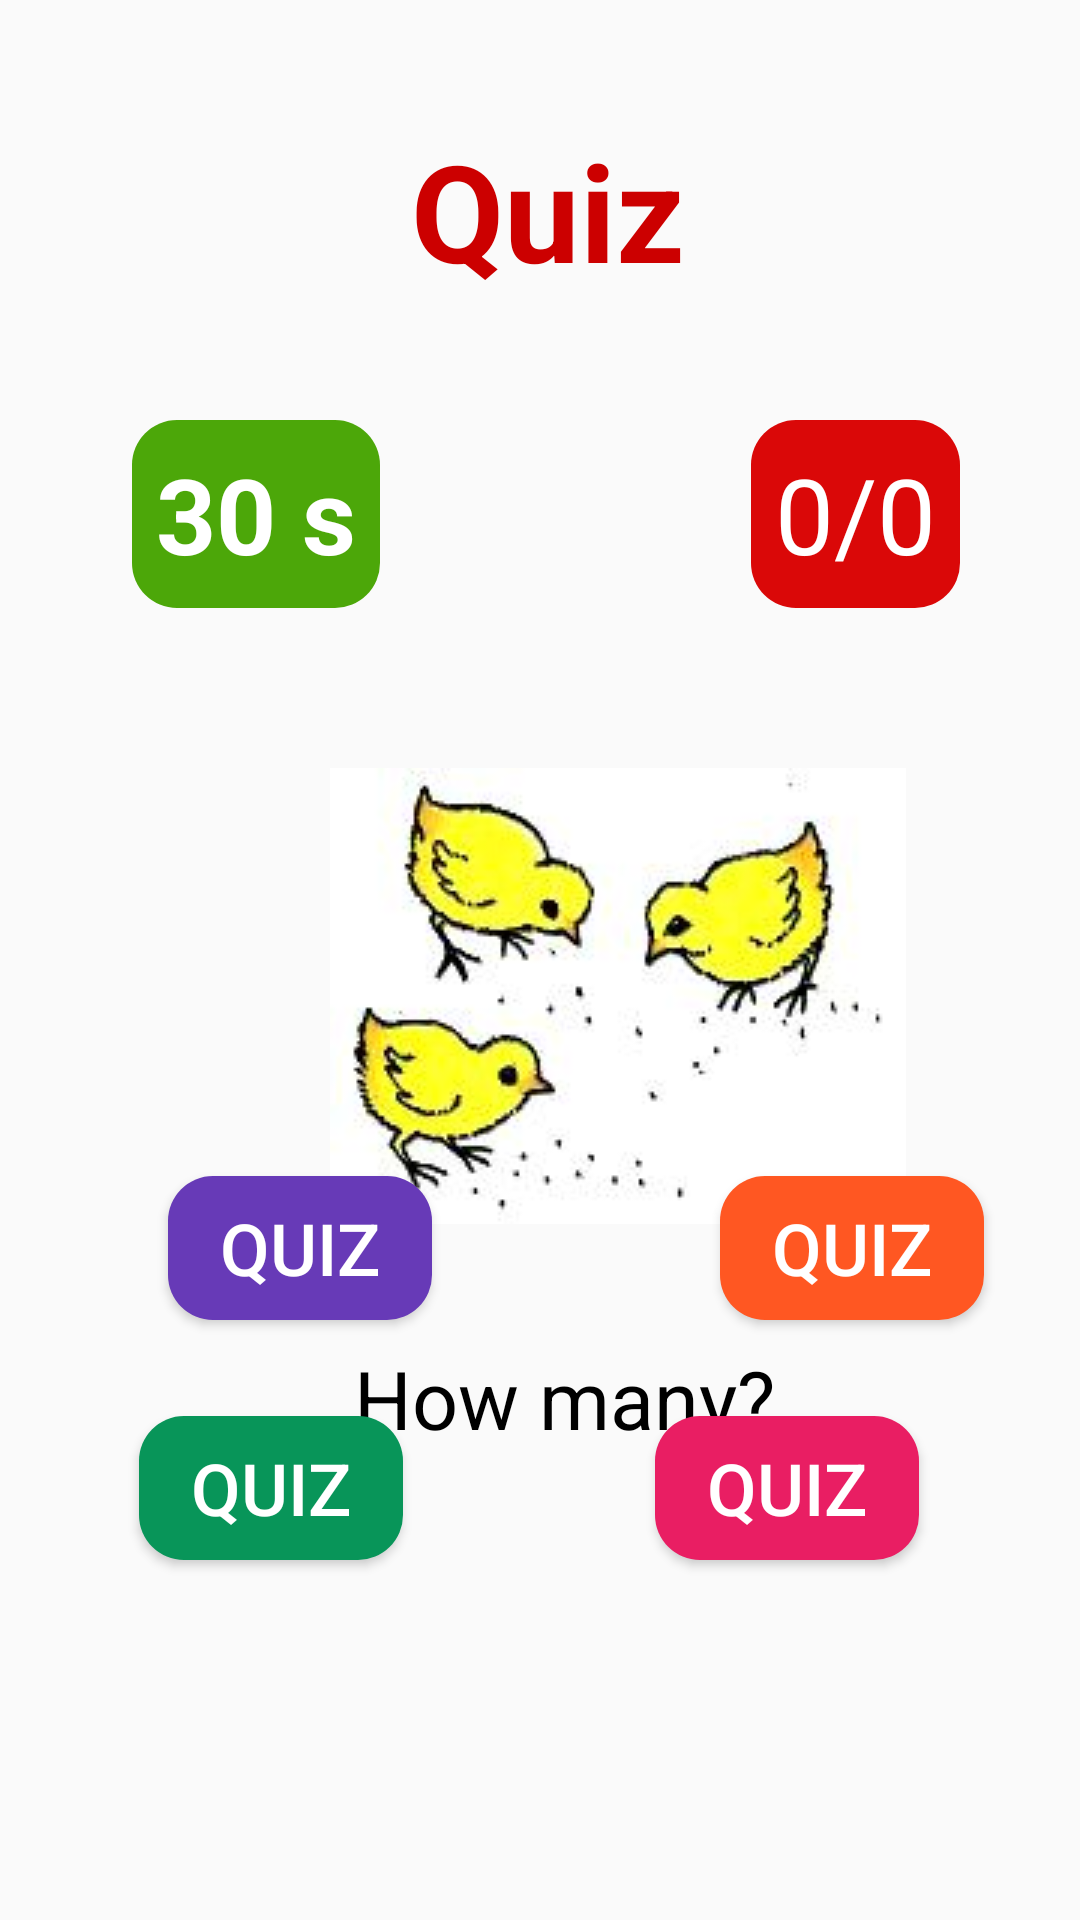

Reconstruct the res/layout file that produces this screen, plus the resources it refers to.
<!-- AndroidManifest.xml: application theme Theme.KidsLearningApp -->
<!-- res/layout/activity_quiz.xml -->
<?xml version="1.0" encoding="utf-8"?>
<androidx.constraintlayout.widget.ConstraintLayout xmlns:android="http://schemas.android.com/apk/res/android"
    xmlns:app="http://schemas.android.com/apk/res-auto"
    xmlns:tools="http://schemas.android.com/tools"
    android:layout_width="match_parent"
    android:layout_height="match_parent"
    tools:context=".Quiz_Activity">

    









    <Button
        android:id="@+id/button_A"
        android:layout_width="wrap_content"
        android:layout_height="wrap_content"
        android:layout_marginStart="56dp"
        android:layout_marginTop="46dp"
        android:layout_marginBottom="32dp"
        android:background="@drawable/six_btn"
        android:onClick="optionSelect"
        android:tag="0"
        android:text="@string/Quiz"
        android:textAllCaps="true"
        android:textColor="@android:color/white"
        android:textSize="24sp"
        app:layout_constraintBottom_toTopOf="@id/button_C"
        app:layout_constraintStart_toStartOf="parent"
        app:layout_constraintTop_toBottomOf="@id/QuestionImage"
        app:layout_constraintVertical_bias="1.0" />

    <Button
        android:id="@+id/button_D"
        android:layout_width="wrap_content"
        android:layout_height="wrap_content"

        android:layout_marginBottom="120dp"
        android:background="@drawable/nine_btn"
        android:text="@string/Quiz"
        android:textColor="@android:color/white"
        android:textSize="24sp"
        app:layout_constraintBottom_toBottomOf="parent"
        app:layout_constraintEnd_toEndOf="parent"
        app:layout_constraintHorizontal_bias="0.803"
        app:layout_constraintStart_toStartOf="parent" />

    <Button
        android:id="@+id/button_C"
        android:layout_width="wrap_content"
        android:layout_height="wrap_content"
        android:layout_marginBottom="120dp"
        android:background="@drawable/ten_btn"
        android:onClick="optionSelect"
        android:tag="2"
        android:text="@string/Quiz"
        android:textColor="@android:color/white"
        android:textSize="24sp"
        app:layout_constraintBottom_toBottomOf="parent"
        app:layout_constraintEnd_toStartOf="@+id/button_D"
        app:layout_constraintHorizontal_bias="0.356"
        app:layout_constraintStart_toStartOf="parent" />

    <Button
        android:id="@+id/button_B"
        android:layout_width="wrap_content"
        android:layout_height="wrap_content"
        android:layout_marginStart="240dp"
        android:layout_marginTop="46dp"
        android:layout_marginEnd="31dp"
        android:layout_marginBottom="32dp"
        android:background="@drawable/seven_btn"
        android:onClick="optionSelect"
        android:tag="1"
        android:text="@string/Quiz"
        android:textAllCaps="true"
        android:textColor="@android:color/white"
        android:textSize="24sp"
        app:layout_constraintBottom_toTopOf="@id/button_D"
        app:layout_constraintEnd_toEndOf="parent"
        app:layout_constraintHorizontal_bias="0.147"
        app:layout_constraintStart_toStartOf="parent"
        app:layout_constraintTop_toBottomOf="@id/QuestionImage"
        app:layout_constraintVertical_bias="1.0" />

    <TextView
        android:id="@+id/textView3"
        android:layout_width="wrap_content"
        android:layout_height="wrap_content"
        android:layout_marginStart="153dp"
        android:layout_marginTop="40dp"
        android:layout_marginEnd="148dp"
        android:text="@string/Quiz"
        android:textColor="@android:color/holo_red_dark"
        android:textSize="45sp"
        android:textStyle="bold"
        app:layout_constraintEnd_toEndOf="parent"
        app:layout_constraintStart_toStartOf="parent"
        app:layout_constraintTop_toTopOf="parent" />

    <TextView
        android:id="@+id/textView4"
        android:layout_width="wrap_content"
        android:layout_height="wrap_content"
        android:layout_marginStart="44dp"
        android:layout_marginTop="140dp"
        android:background="@drawable/one_btn"
        android:padding="8dp"
        android:text="@string/Time"
        android:textColor="@android:color/white"
        android:textSize="35sp"
        android:textStyle="bold"
        app:layout_constraintStart_toStartOf="parent"
        app:layout_constraintTop_toTopOf="parent" />

    <TextView
        android:id="@+id/textView5"
        android:layout_width="wrap_content"
        android:layout_height="wrap_content"
        android:layout_marginTop="140dp"
        android:layout_marginEnd="40dp"
        android:background="@drawable/three_btn"
        android:padding="8dp"
        android:text="@string/Score"
        android:textColor="@android:color/white"
        android:textSize="35sp"
        app:layout_constraintEnd_toEndOf="parent"
        app:layout_constraintTop_toTopOf="parent" />

    <ImageView
        android:id="@+id/QuestionImage"
        android:layout_width="wrap_content"
        android:layout_height="wrap_content"
        android:layout_marginStart="110dp"
        android:layout_marginTop="256dp"
        android:layout_marginEnd="91dp"
        android:layout_marginBottom="41dp"
        android:contentDescription="@string/todo"
        app:layout_constraintBottom_toTopOf="@+id/QuestionText"
        app:layout_constraintEnd_toEndOf="parent"
        app:layout_constraintHorizontal_bias="0.0"
        app:layout_constraintStart_toStartOf="parent"
        app:layout_constraintTop_toTopOf="parent"
        app:srcCompat="@drawable/test_3"
        tools:ignore="ImageContrastCheck" />

    <TextView
        android:id="@+id/QuestionText"
        android:layout_width="wrap_content"
        android:layout_height="wrap_content"
        android:layout_marginStart="160dp"
        android:layout_marginTop="32dp"
        android:layout_marginEnd="144dp"
        android:padding="8dp"
        android:text="@string/QuestionText"
        android:textColor="@android:color/black"
        android:textSize="27sp"
        app:layout_constraintEnd_toEndOf="parent"
        app:layout_constraintStart_toStartOf="parent"
        app:layout_constraintTop_toBottomOf="@+id/QuestionImage" />
</androidx.constraintlayout.widget.ConstraintLayout>
<!-- resources referenced by this layout -->
<resources>
  <!-- drawable nine_btn (drawable) -->
  <?xml version="1.0" encoding="utf-8"?>
  <selector xmlns:android="http://schemas.android.com/apk/res/android">
      <item>
          <shape android:shape="rectangle">
              <corners  android:radius="15dp"/>
              <solid android:color="@color/nine_btn" />
          </shape>
      </item>
  </selector>
  <!-- drawable one_btn (drawable) -->
  <?xml version="1.0" encoding="utf-8"?>
  <selector xmlns:android="http://schemas.android.com/apk/res/android">
      <item>
          <shape android:shape="rectangle">
              <corners  android:radius="15dp"/>
              <solid android:color="@color/one_btn" />
          </shape>
      </item>
  </selector>
  <!-- drawable seven_btn (drawable) -->
  <?xml version="1.0" encoding="utf-8"?>
  <selector xmlns:android="http://schemas.android.com/apk/res/android">
      <item>
          <shape android:shape="rectangle">
              <corners  android:radius="15dp"/>
              <solid android:color="@color/seven_btn" />
          </shape>
      </item>
  </selector>
  <!-- drawable six_btn (drawable) -->
  <?xml version="1.0" encoding="utf-8"?>
  <selector xmlns:android="http://schemas.android.com/apk/res/android">
      <item>
          <shape android:shape="rectangle">
              <corners  android:radius="15dp"/>
              <solid android:color="@color/six_btn" />
          </shape>
      </item>
  </selector>
  <!-- drawable ten_btn (drawable) -->
  <?xml version="1.0" encoding="utf-8"?>
  <selector xmlns:android="http://schemas.android.com/apk/res/android">
      <item>
          <shape android:shape="rectangle">
              <corners  android:radius="15dp"/>
              <solid android:color="@color/ten_btn" />
          </shape>
      </item>
  </selector>
  <!-- drawable test_3: jpg bitmap (drawable, 6986 bytes) -->
  <!-- drawable three_btn (drawable) -->
  <?xml version="1.0" encoding="utf-8"?>
  <selector xmlns:android="http://schemas.android.com/apk/res/android">
      <item>
          <shape android:shape="rectangle">
              <corners  android:radius="15dp"/>
              <solid android:color="@color/three_btn" />
          </shape>
      </item>
  </selector>
  <string name="QuestionText" translatable="false">How many?</string>
  <string name="Quiz" translatable="false">Quiz</string>
  <string name="Score" translatable="false">0/0</string>
  <string name="Time" translatable="false">30 s</string>
  <string name="todo" translatable="false">TODO</string>
  <style name="Theme.KidsLearningApp" parent="Theme.AppCompat.DayNight.NoActionBar">
          
          <item name="colorPrimary">@color/purple_500</item>
          <item name="colorPrimaryVariant">@color/purple_700</item>
          <item name="colorOnPrimary">@color/white</item>
          
          <item name="colorSecondary">@color/teal_200</item>
          <item name="colorSecondaryVariant">@color/teal_700</item>
          <item name="colorOnSecondary">@color/black</item>
          
          <item name="android:statusBarColor" tools:targetApi="l">?attr/colorPrimaryVariant</item>
          
      </style>
  <color name="nine_btn">#E91E63</color>
  <color name="one_btn">#4CA709</color>
  <color name="seven_btn">#FF5722</color>
  <color name="six_btn">#673AB7</color>
  <color name="ten_btn">#089559</color>
  <color name="three_btn">#DA0808</color>
  <color name="purple_500">#FF6200EE</color>
  <color name="purple_700">#FF3700B3</color>
  <color name="white">#FFFFFFFF</color>
  <color name="teal_200">#FF03DAC5</color>
  <color name="teal_700">#FF018786</color>
  <color name="black">#FF000000</color>
</resources>
